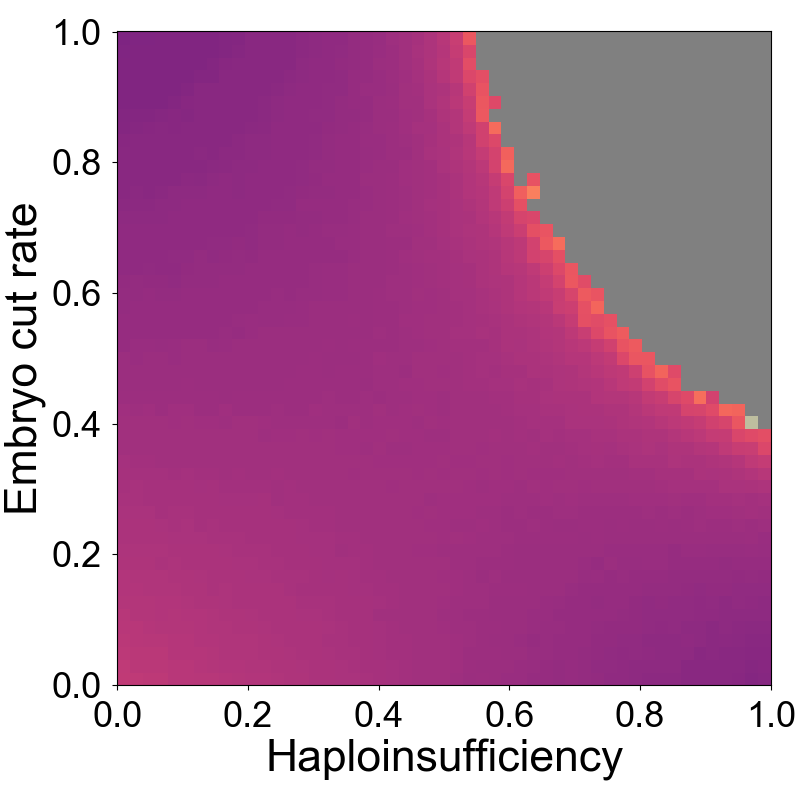

Source data for this figure (header and first rows):
Haploinsufficiency, Embryo Cut Rate, Generations to 99% drive-carrying indivi…
1, 0, 11.6
1, 0.02, 11.9
1, 0.04, 11.9
1, 0.06, 12.2
1, 0.08, 12.4
1, 0.1, 12.7
1, 0.12, 12.9
1, 0.14, 13.4
1, 0.16, 13.6
1, 0.18, 14.1
1, 0.2, 14.4
1, 0.22, 14.6
1, 0.24, 15.5
1, 0.26, 15.9
1, 0.28, 16.8
1, 0.3, 18.2
1, 0.32, 20.5
1, 0.34, 22.9
1, 0.36, 28.1
1, 0.38, 30.67
1, 0.4, 1000
1, 0.42, 1000
1, 0.44, 1000
1, 0.46, 1000
1, 0.48, 1000
1, 0.5, 1000
1, 0.52, 1000
1, 0.54, 1000
1, 0.56, 1000
1, 0.58, 1000
1, 0.6, 1000
1, 0.62, 1000
1, 0.64, 1000
1, 0.66, 1000
1, 0.68, 1000
1, 0.7, 1000
1, 0.72, 1000
1, 0.74, 1000
1, 0.76, 1000
1, 0.78, 1000
1, 0.8, 1000
1, 0.82, 1000
1, 0.84, 1000
1, 0.86, 1000
1, 0.88, 1000
1, 0.9, 1000
1, 0.92, 1000
1, 0.94, 1000
1, 0.96, 1000
1, 0.98, 1000
1, 1, 1000
0.98, 0, 11.4
0.98, 0.02, 11.6
0.98, 0.04, 11.9
0.98, 0.06, 12
0.98, 0.08, 12.4
0.98, 0.1, 12.7
0.98, 0.12, 13.1
0.98, 0.14, 13.3
0.98, 0.16, 13.7
... 2,541 more rows
